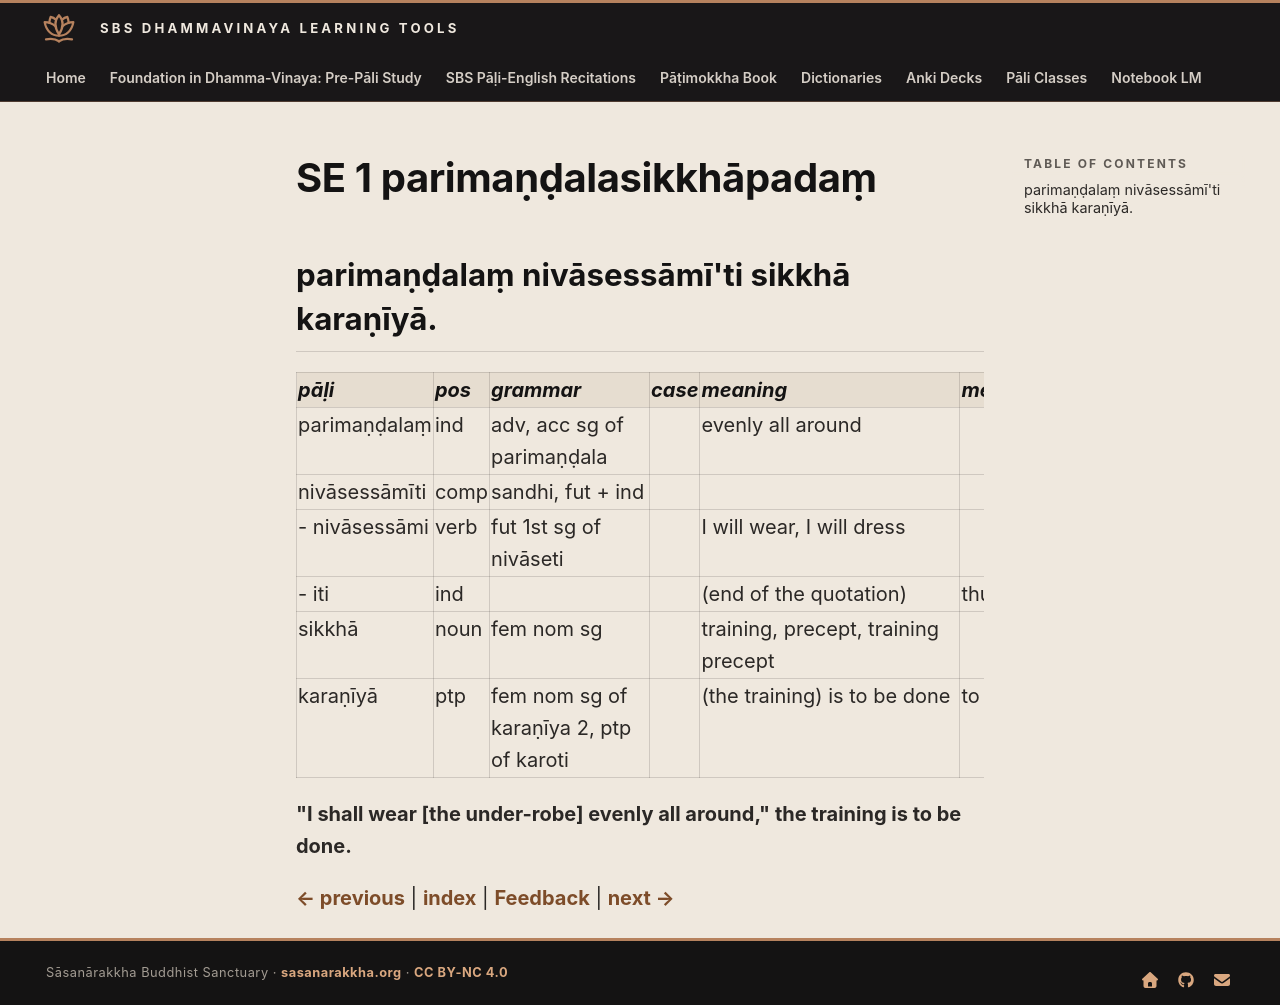

repository: sasanarakkha/study-tools · page: 6-pali-class/bhikkhu-patimokkha/160-se-1/index.html · generator: mkdocs

# SE 1 parimaṇḍalasikkhāpadaṃ

## parimaṇḍalaṃ nivāsessāmī'ti sikkhā karaṇīyā.

| pāḷi | pos | grammar | case | meaning | meaning_lit | root | base | construction | compound_type | compound_construction |
| :--- | :--- | :--- | :--- | :--- | :--- | :--- | :--- | :--- | :--- | :--- |
| parimaṇḍalaṃ | ind | adv, acc sg of parimaṇḍala | | evenly all around | | | | pari + maṇḍala | | |
| nivāsessāmīti | comp | sandhi, fut + ind | | | | | | nivāsessāmi + iti | | |
| - nivāsessāmi | verb | fut 1st sg of nivāseti | | I will wear, I will dress | | √vas (wear) | √vase + *e > vāse | ni + vāse + ti | | |
| - iti | ind | | | (end of the quotation) | thus | | | | | |
| sikkhā | noun | fem nom sg | | training, precept, training precept | | √sikkh (train) | | √sikkh + ā | | |
| karaṇīyā | ptp | fem nom sg of karaṇīya 2, ptp of karoti | | (the training) is to be done | to be done | √kar (do, make) | | √kar + aṇīya | | |

**"I shall wear [the under-robe] evenly all around," the training is to be done.**


[← previous](159-se.md) | [index](index.md) | [Feedback](https://docs.google.com/forms/d/e/1FAIpQLSdG6zKDtlwibtrX-cbKVn4WmIs8miH4VnuJvb7f94plCDKJyA/viewform?usp=pp_url&entry.1433863141=parima%E1%B9%87%E1%B8%8Dalasikkh%C4%81pada%E1%B9%83) | [next →](161-se-2.md)
